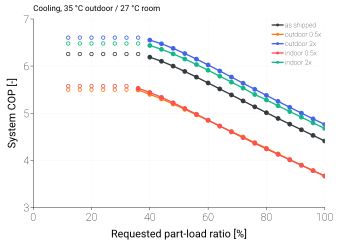

Values plotted in this chart, from the file beside it:
variant, scale_ou, scale_iu, duty, plr_request, capacity_clamped, failure_reason, cop_sys, approach_evap_K, approach_cond_K, pr
joint_1, 1.0, 1.0, cooling, 1.0, , none, 4.409, 15.45, 8.943, 2.352
joint_1, 1.0, 1.0, cooling, 0.96, , none, 4.528, 14.83, 8.542, 2.288
joint_1, 1.0, 1.0, cooling, 0.92, , none, 4.648, 14.21, 8.14, 2.225
joint_1, 1.0, 1.0, cooling, 0.88, , none, 4.767, 13.59, 7.745, 2.165
joint_1, 1.0, 1.0, cooling, 0.84, , none, 4.888, 12.98, 7.51, 2.115
joint_1, 1.0, 1.0, cooling, 0.8, , none, 5.01, 12.36, 7.273, 2.066
joint_1, 1.0, 1.0, cooling, 0.76, , none, 5.135, 11.74, 7.034, 2.018
joint_1, 1.0, 1.0, cooling, 0.72, , none, 5.261, 11.12, 6.79, 1.971
joint_1, 1.0, 1.0, cooling, 0.68, , none, 5.387, 10.51, 6.54, 1.925
joint_1, 1.0, 1.0, cooling, 0.64, , none, 5.515, 9.887, 6.282, 1.88
joint_1, 1.0, 1.0, cooling, 0.6, , none, 5.641, 9.269, 6.056, 1.837
joint_1, 1.0, 1.0, cooling, 0.56, , none, 5.766, 8.651, 5.761, 1.793
joint_1, 1.0, 1.0, cooling, 0.52, , none, 5.886, 8.033, 5.479, 1.75
joint_1, 1.0, 1.0, cooling, 0.48, , none, 5.999, 7.415, 5.198, 1.708
joint_1, 1.0, 1.0, cooling, 0.44, , none, 6.102, 6.797, 4.876, 1.666
joint_1, 1.0, 1.0, cooling, 0.4, , none, 6.189, 6.184, 4.607, 1.628
joint_1, 1.0, 1.0, cooling, 0.36, min, none, 6.256, 5.982, 4.393, 1.61
joint_1, 1.0, 1.0, cooling, 0.32, min, none, 6.256, 5.981, 4.393, 1.61
joint_1, 1.0, 1.0, cooling, 0.28, min, none, 6.256, 5.981, 4.393, 1.61
joint_1, 1.0, 1.0, cooling, 0.24, min, none, 6.256, 5.981, 4.393, 1.61
joint_1, 1.0, 1.0, cooling, 0.2, min, none, 6.256, 5.981, 4.393, 1.61
joint_1, 1.0, 1.0, cooling, 0.16, min, none, 6.256, 5.981, 4.393, 1.61
joint_1, 1.0, 1.0, cooling, 0.12, min, none, 6.256, 5.981, 4.393, 1.61
ou_0.5_iu_1, 0.5, 1.0, cooling, 1.0, , none, 3.662, 15.45, 14.17, 2.659
ou_0.5_iu_1, 0.5, 1.0, cooling, 0.96, , none, 3.778, 14.83, 13.51, 2.572
ou_0.5_iu_1, 0.5, 1.0, cooling, 0.92, , none, 3.896, 14.21, 12.86, 2.488
ou_0.5_iu_1, 0.5, 1.0, cooling, 0.88, , none, 4.016, 13.59, 12.21, 2.407
ou_0.5_iu_1, 0.5, 1.0, cooling, 0.84, , none, 4.135, 12.98, 11.58, 2.33
ou_0.5_iu_1, 0.5, 1.0, cooling, 0.8, , none, 4.255, 12.36, 10.96, 2.255
ou_0.5_iu_1, 0.5, 1.0, cooling, 0.76, , none, 4.375, 11.74, 10.34, 2.184
ou_0.5_iu_1, 0.5, 1.0, cooling, 0.72, , none, 4.493, 11.12, 9.739, 2.115
ou_0.5_iu_1, 0.5, 1.0, cooling, 0.68, , none, 4.61, 10.51, 9.281, 2.056
ou_0.5_iu_1, 0.5, 1.0, cooling, 0.64, , none, 4.727, 9.887, 8.899, 2.002
ou_0.5_iu_1, 0.5, 1.0, cooling, 0.6, , none, 4.846, 9.269, 8.513, 1.949
ou_0.5_iu_1, 0.5, 1.0, cooling, 0.56, , none, 4.964, 8.651, 8.114, 1.897
ou_0.5_iu_1, 0.5, 1.0, cooling, 0.52, , none, 5.081, 8.033, 7.744, 1.848
ou_0.5_iu_1, 0.5, 1.0, cooling, 0.48, , none, 5.195, 7.415, 7.266, 1.796
ou_0.5_iu_1, 0.5, 1.0, cooling, 0.44, , none, 5.303, 6.797, 6.866, 1.749
ou_0.5_iu_1, 0.5, 1.0, cooling, 0.4, , none, 5.4, 6.18, 6.427, 1.701
ou_0.5_iu_1, 0.5, 1.0, cooling, 0.36, , none, 5.494, 5.759, 5.984, 1.664
ou_0.5_iu_1, 0.5, 1.0, cooling, 0.32, min, none, 5.498, 5.831, 5.995, 1.667
ou_0.5_iu_1, 0.5, 1.0, cooling, 0.28, min, none, 5.498, 5.831, 5.995, 1.667
ou_0.5_iu_1, 0.5, 1.0, cooling, 0.24, min, none, 5.498, 5.831, 5.995, 1.667
ou_0.5_iu_1, 0.5, 1.0, cooling, 0.2, min, none, 5.498, 5.831, 5.995, 1.667
ou_0.5_iu_1, 0.5, 1.0, cooling, 0.16, min, none, 5.498, 5.831, 5.995, 1.667
ou_0.5_iu_1, 0.5, 1.0, cooling, 0.12, min, none, 5.498, 5.831, 5.995, 1.667
ou_2_iu_1, 2.0, 1.0, cooling, 1.0, , none, 4.76, 15.45, 6.876, 2.238
ou_2_iu_1, 2.0, 1.0, cooling, 0.96, , none, 4.88, 14.83, 6.58, 2.182
ou_2_iu_1, 2.0, 1.0, cooling, 0.92, , none, 5.001, 14.21, 6.412, 2.135
ou_2_iu_1, 2.0, 1.0, cooling, 0.88, , none, 5.125, 13.59, 6.239, 2.088
ou_2_iu_1, 2.0, 1.0, cooling, 0.84, , none, 5.25, 12.98, 6.032, 2.041
ou_2_iu_1, 2.0, 1.0, cooling, 0.8, , none, 5.378, 12.36, 5.883, 1.997
ou_2_iu_1, 2.0, 1.0, cooling, 0.76, , none, 5.506, 11.74, 5.7, 1.954
ou_2_iu_1, 2.0, 1.0, cooling, 0.72, , none, 5.636, 11.12, 5.496, 1.91
ou_2_iu_1, 2.0, 1.0, cooling, 0.68, , none, 5.766, 10.51, 5.323, 1.869
ou_2_iu_1, 2.0, 1.0, cooling, 0.64, , none, 5.896, 9.887, 5.128, 1.828
ou_2_iu_1, 2.0, 1.0, cooling, 0.6, , none, 6.023, 9.269, 4.926, 1.787
ou_2_iu_1, 2.0, 1.0, cooling, 0.56, , none, 6.148, 8.651, 4.721, 1.748
ou_2_iu_1, 2.0, 1.0, cooling, 0.52, , none, 6.266, 8.033, 4.507, 1.709
ou_2_iu_1, 2.0, 1.0, cooling, 0.48, , none, 6.376, 7.415, 4.29, 1.671
... 55 more rows
